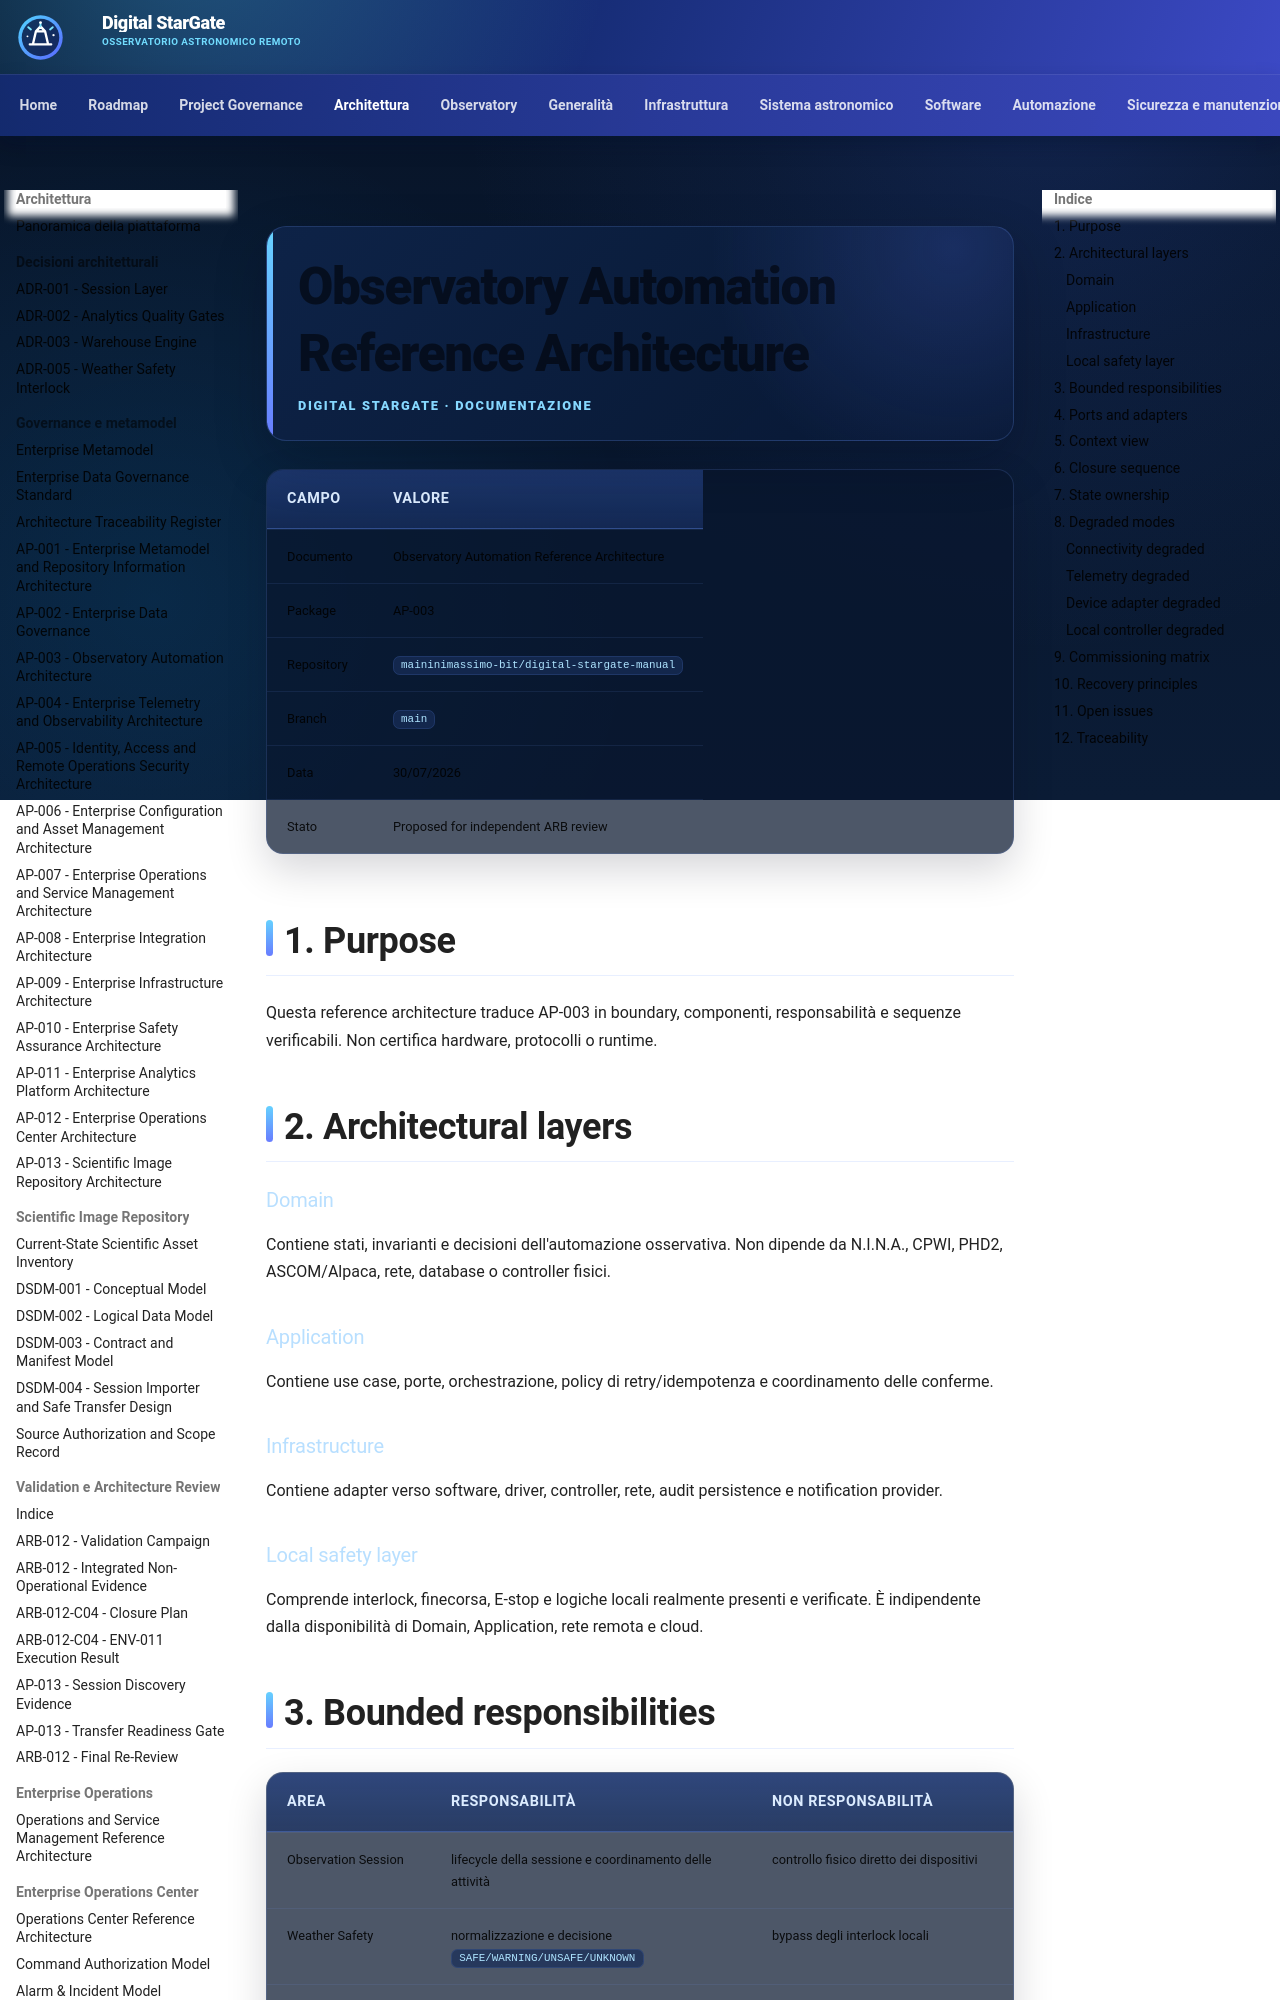

repository: maininimassimo-bit/digital-stargate-manual · page: architecture/observatory-automation-reference-architecture/index.html · generator: mkdocs

# Observatory Automation Reference Architecture

| Campo | Valore |
|---|---|
| Documento | Observatory Automation Reference Architecture |
| Package | AP-003 |
| Repository | `maininimassimo-bit/digital-stargate-manual` |
| Branch | `main` |
| Data | 30/07/2026 |
| Stato | Proposed for independent ARB review |

## 1. Purpose

Questa reference architecture traduce AP-003 in boundary, componenti, responsabilità e sequenze verificabili. Non certifica hardware, protocolli o runtime.

## 2. Architectural layers

### Domain

Contiene stati, invarianti e decisioni dell'automazione osservativa. Non dipende da N.I.N.A., CPWI, PHD2, ASCOM/Alpaca, rete, database o controller fisici.

### Application

Contiene use case, porte, orchestrazione, policy di retry/idempotenza e coordinamento delle conferme.

### Infrastructure

Contiene adapter verso software, driver, controller, rete, audit persistence e notification provider.

### Local safety layer

Comprende interlock, finecorsa, E-stop e logiche locali realmente presenti e verificate. È indipendente dalla disponibilità di Domain, Application, rete remota e cloud.

## 3. Bounded responsibilities

| Area | Responsabilità | Non responsabilità |
|---|---|---|
| Observation Session | lifecycle della sessione e coordinamento delle attività | controllo fisico diretto dei dispositivi |
| Weather Safety | normalizzazione e decisione `SAFE/WARNING/UNSAFE/UNKNOWN` | bypass degli interlock locali |
| Automation Orchestration | sequenze, prerequisiti, Command e compensazioni | dichiarazione dello stato fisico senza conferma |
| Device Adapters | traduzione verso API/driver verificati | regole di dominio |
| Operations | runbook, escalation, manual override e incident record | modifica implicita delle policy safety |
